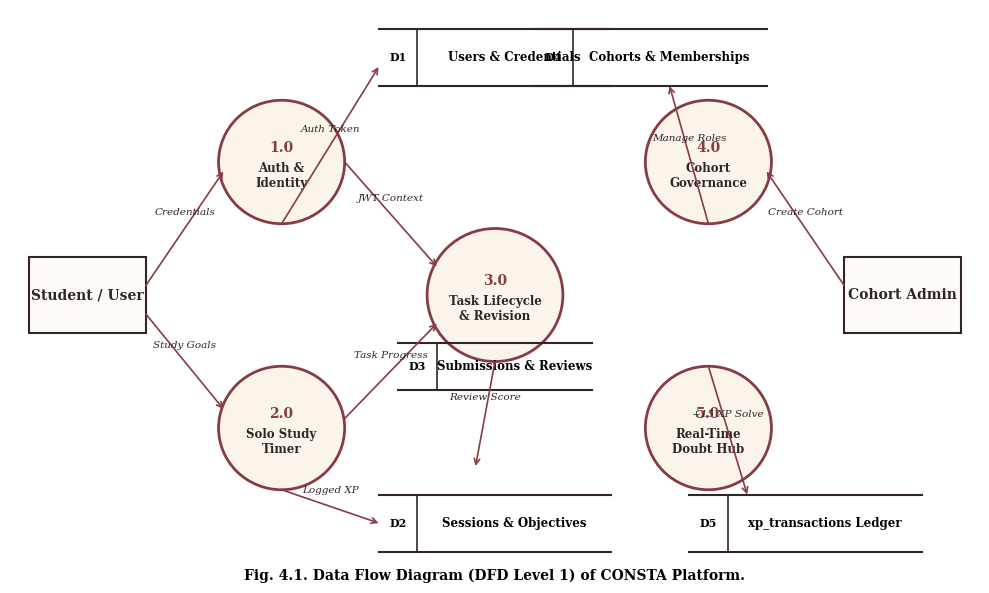
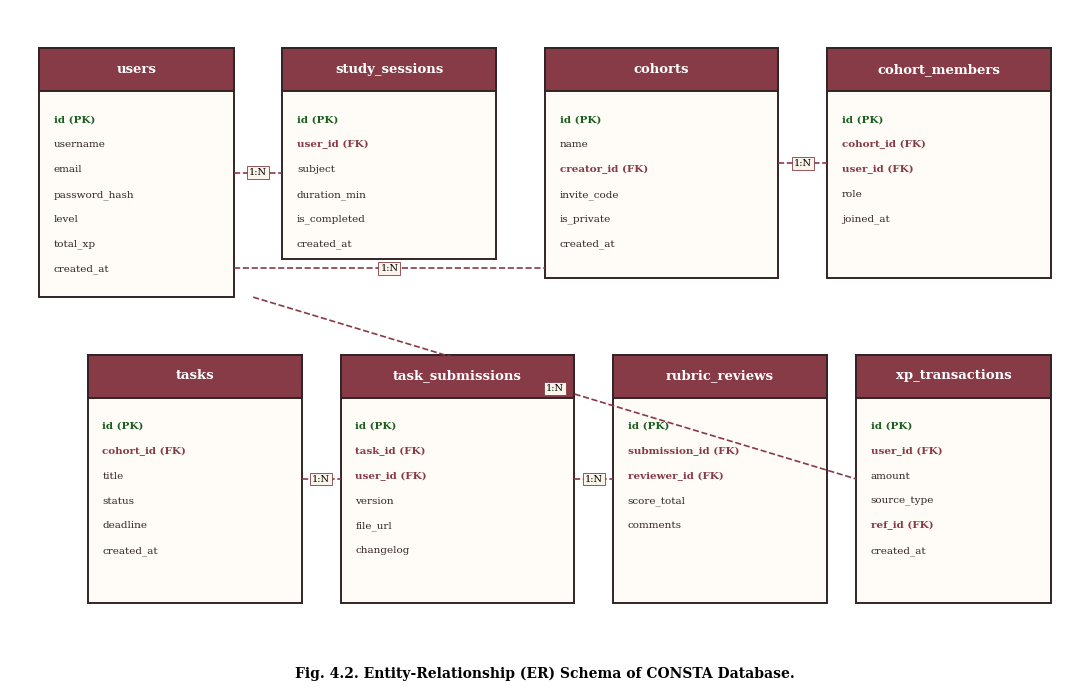
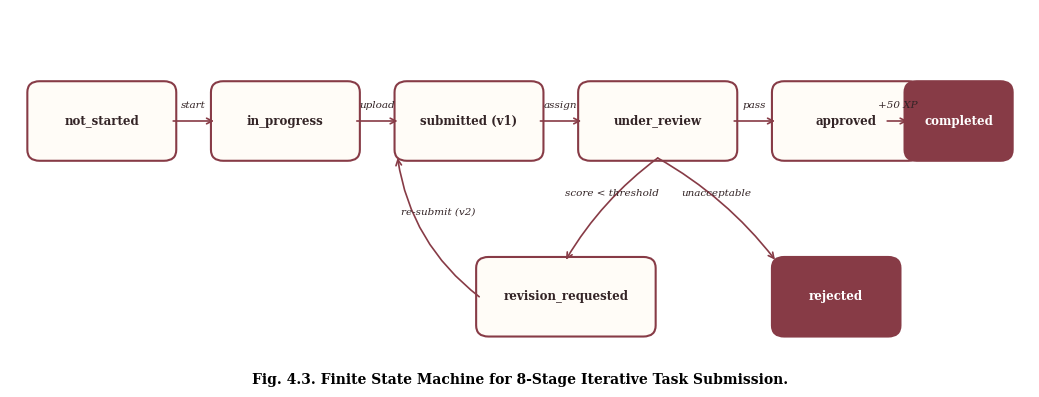
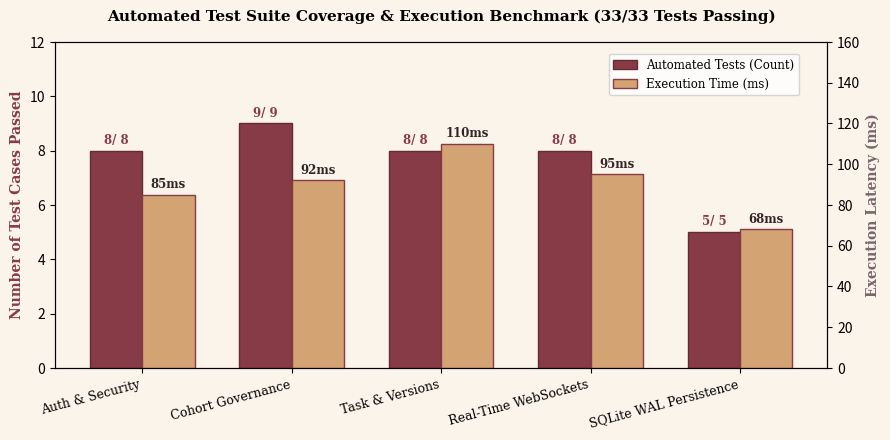

Reproduce these figures in Python, in order.
import matplotlib.pyplot as plt
import matplotlib.patches as patches
import os

os.makedirs('d:/consta/report/figures', exist_ok=True)

# 1. Figure: DFD Level 1 (Data Flow Diagram)
fig, ax = plt.subplots(figsize=(10, 6), dpi=300)
ax.set_xlim(0, 100)
ax.set_ylim(0, 60)
ax.axis('off')

def draw_proc(x, y, r, num, title):
    c = plt.Circle((x, y), r, facecolor='#FAF4EB', edgecolor='#873B46', lw=2)
    ax.add_patch(c)
    ax.text(x, y + 1.5, f"{num}", ha='center', va='center', fontfamily='serif', fontsize=10, fontweight='bold', color='#873B46')
    ax.text(x, y - 1.5, title, ha='center', va='center', fontfamily='serif', fontsize=8.5, fontweight='bold', color='#332426')

def draw_entity(x, y, w, h, name):
    r = patches.Rectangle((x, y), w, h, facecolor='#FFFCF7', edgecolor='#332426', lw=1.5)
    ax.add_patch(r)
    ax.text(x + w/2, y + h/2, name, ha='center', va='center', fontfamily='serif', fontsize=10, fontweight='bold', color='#332426')

def draw_store(x, y, w, h, id_str, name):
    ax.plot([x, x+w], [y+h, y+h], color='#332426', lw=1.5)
    ax.plot([x, x+w], [y, y], color='#332426', lw=1.5)
    ax.plot([x+4, x+4], [y, y+h], color='#332426', lw=1.2)
    ax.text(x+2, y+h/2, id_str, ha='center', va='center', fontfamily='serif', fontsize=8, fontweight='bold')
    ax.text(x+4+(w-4)/2, y+h/2, name, ha='center', va='center', fontfamily='serif', fontsize=8.5, fontweight='bold')

def draw_arrow(x1, y1, x2, y2, label="", rad=0.0):
    ax.annotate("", xy=(x2, y2), xytext=(x1, y1),
                arrowprops=dict(arrowstyle="->", color="#873B46", lw=1.2, shrinkA=0, shrinkB=0,
                                connectionstyle=f"arc3,rad={rad}"))
    if label:
        mx, my = (x1+x2)/2, (y1+y2)/2
        ax.text(mx, my+1.2, label, ha='center', va='bottom', fontfamily='serif', fontsize=7.5, fontstyle='italic', color='#332426')

# Entities
draw_entity(2, 26, 12, 8, "Student / User")
draw_entity(86, 26, 12, 8, "Cohort Admin")

# Processes
draw_proc(28, 44, 6.5, "1.0", "Auth &\nIdentity")
draw_proc(28, 16, 6.5, "2.0", "Solo Study\nTimer")
draw_proc(50, 30, 7.0, "3.0", "Task Lifecycle\n& Revision")
draw_proc(72, 44, 6.5, "4.0", "Cohort\nGovernance")
draw_proc(72, 16, 6.5, "5.0", "Real-Time\nDoubt Hub")

# Data Stores
draw_store(38, 52, 24, 6, "D1", "Users & Credentials")
draw_store(38, 3, 24, 6, "D2", "Sessions & Objectives")
draw_store(40, 20, 20, 5, "D3", "Submissions & Reviews")
draw_store(54, 52, 24, 6, "D4", "Cohorts & Memberships")
draw_store(70, 3, 24, 6, "D5", "xp_transactions Ledger")

# Connecting lines
draw_arrow(14, 31, 22, 43, "Credentials")
draw_arrow(14, 28, 22, 18, "Study Goals")
draw_arrow(28, 37.5, 38, 54, "Auth Token")
draw_arrow(28, 9.5, 38, 6, "Logged XP")
draw_arrow(86, 31, 78, 43, "Create Cohort")
draw_arrow(72, 37.5, 68, 52, "Manage Roles")
draw_arrow(34.5, 44, 44, 33, "JWT Context")
draw_arrow(34.5, 17, 44, 27, "Task Progress")
draw_arrow(50, 23, 48, 12, "Review Score")
draw_arrow(72, 22.5, 76, 9, "+15 XP Solve")

fig.text(0.5, 0.02, "Fig. 4.1. Data Flow Diagram (DFD Level 1) of CONSTA Platform.", ha='center', va='bottom', fontfamily='serif', fontsize=10, fontweight='bold')
plt.tight_layout()
plt.savefig('d:/consta/report/figures/fig_dfd_level1.png', dpi=300, bbox_inches='tight')
plt.close()

# 2. Figure: Entity-Relationship (ER) Diagram
fig, ax = plt.subplots(figsize=(11, 7), dpi=300)
ax.set_xlim(0, 110)
ax.set_ylim(0, 70)
ax.axis('off')

def draw_er_table(x, y, w, h, name, fields):
    r = patches.Rectangle((x, y), w, h, facecolor='#FFFCF7', edgecolor='#332426', lw=1.4)
    ax.add_patch(r)
    hr = patches.Rectangle((x, y + h - 4.5), w, 4.5, facecolor='#873B46', edgecolor='#332426', lw=1.4)
    ax.add_patch(hr)
    ax.text(x + w/2, y + h - 2.2, name, ha='center', va='center', fontfamily='serif', fontsize=9.5, fontweight='bold', color='#FFFFFF')
    cy = y + h - 7.5
    for f, is_pk in fields:
        pk_tag = " (PK)" if is_pk == 'PK' else (" (FK)" if is_pk == 'FK' else "")
        ax.text(x + 1.5, cy, f + pk_tag, ha='left', va='center', fontfamily='serif', fontsize=7.5,
                fontweight='bold' if is_pk else 'normal', color='#1B5E20' if is_pk == 'PK' else ('#873B46' if is_pk == 'FK' else '#332426'))
        cy -= 2.6

# Tables
draw_er_table(3, 40, 20, 26, "users", [("id", "PK"), ("username", ""), ("email", ""), ("password_hash", ""), ("level", ""), ("total_xp", ""), ("created_at", "")])
draw_er_table(28, 44, 22, 22, "study_sessions", [("id", "PK"), ("user_id", "FK"), ("subject", ""), ("duration_min", ""), ("is_completed", ""), ("created_at", "")])
draw_er_table(55, 42, 24, 24, "cohorts", [("id", "PK"), ("name", ""), ("creator_id", "FK"), ("invite_code", ""), ("is_private", ""), ("created_at", "")])
draw_er_table(84, 42, 23, 24, "cohort_members", [("id", "PK"), ("cohort_id", "FK"), ("user_id", "FK"), ("role", ""), ("joined_at", "")])

draw_er_table(8, 8, 22, 26, "tasks", [("id", "PK"), ("cohort_id", "FK"), ("title", ""), ("status", ""), ("deadline", ""), ("created_at", "")])
draw_er_table(34, 8, 24, 26, "task_submissions", [("id", "PK"), ("task_id", "FK"), ("user_id", "FK"), ("version", ""), ("file_url", ""), ("changelog", "")])
draw_er_table(62, 8, 22, 26, "rubric_reviews", [("id", "PK"), ("submission_id", "FK"), ("reviewer_id", "FK"), ("score_total", ""), ("comments", "")])
draw_er_table(87, 8, 20, 26, "xp_transactions", [("id", "PK"), ("user_id", "FK"), ("amount", ""), ("source_type", ""), ("ref_id", "FK"), ("created_at", "")])

# Relationships
def draw_er_rel(x1, y1, x2, y2, label="1:N"):
    ax.plot([x1, x2], [y1, y2], color='#873B46', lw=1.2, ls='--')
    mx, my = (x1+x2)/2, (y1+y2)/2
    ax.text(mx, my, label, ha='center', va='center', fontfamily='serif', fontsize=7, bbox=dict(boxstyle="square,pad=0.2", fc="#FAF4EB", ec="#873B46", lw=0.6))

draw_er_rel(23, 53, 28, 53, "1:N")
draw_er_rel(23, 43, 55, 43, "1:N")
draw_er_rel(79, 54, 84, 54, "1:N")
draw_er_rel(30, 21, 34, 21, "1:N")
draw_er_rel(58, 21, 62, 21, "1:N")
draw_er_rel(25, 40, 87, 21, "1:N")

fig.text(0.5, 0.02, "Fig. 4.2. Entity-Relationship (ER) Schema of CONSTA Database.", ha='center', va='bottom', fontfamily='serif', fontsize=10, fontweight='bold')
plt.tight_layout()
plt.savefig('d:/consta/report/figures/fig_er_diagram.png', dpi=300, bbox_inches='tight')
plt.close()

# 3. Figure: 8-Stage Task State Machine
fig, ax = plt.subplots(figsize=(10.5, 4), dpi=300)
ax.set_xlim(0, 100)
ax.set_ylim(0, 40)
ax.axis('off')

def draw_state(x, y, w, h, name, is_end=False):
    r = patches.FancyBboxPatch((x, y), w, h, boxstyle="round,pad=0.3,rounding_size=1.2",
                               facecolor="#873B46" if is_end else "#FFFCF7",
                               edgecolor="#873B46", lw=1.5)
    ax.add_patch(r)
    ax.text(x + w/2, y + h/2, name, ha='center', va='center', fontfamily='serif',
            fontsize=8.5, fontweight='bold', color="#FFFFFF" if is_end else "#332426")

draw_state(2, 24, 14, 8, "not_started")
draw_state(20, 24, 14, 8, "in_progress")
draw_state(38, 24, 14, 8, "submitted (v1)")
draw_state(56, 24, 15, 8, "under_review")

draw_state(75, 24, 14, 8, "approved")
draw_state(88, 24, 10, 8, "completed", is_end=True)

draw_state(46, 5, 17, 8, "revision_requested")
draw_state(75, 5, 12, 8, "rejected", is_end=True)

# Transitions
draw_arrow(16, 28, 20, 28, "start")
draw_arrow(34, 28, 38, 28, "upload")
draw_arrow(52, 28, 56, 28, "assign")
draw_arrow(71, 28, 75, 28, "pass")
draw_arrow(86, 28, 88, 28, "+50 XP")

# Branching
draw_arrow(63.5, 24, 54.5, 13, "score < threshold", rad=0.1)
draw_arrow(46, 9, 38, 24, "re-submit (v2)", rad=-0.2)
draw_arrow(63.5, 24, 75, 13, "unacceptable", rad=-0.1)

fig.text(0.5, 0.02, "Fig. 4.3. Finite State Machine for 8-Stage Iterative Task Submission.", ha='center', va='bottom', fontfamily='serif', fontsize=10, fontweight='bold')
plt.tight_layout()
plt.savefig('d:/consta/report/figures/fig_task_state_machine.png', dpi=300, bbox_inches='tight')
plt.close()

# 4. Figure: Test Suite Verification Benchmark Chart
fig, ax = plt.subplots(figsize=(9, 4.5), dpi=300)
modules = ['Auth & Security', 'Cohort Governance', 'Task & Versions', 'Real-Time WebSockets', 'SQLite WAL Persistence']
tests = [8, 9, 8, 8, 5]
times = [85, 92, 110, 95, 68] # ms

x = range(len(modules))
width = 0.35

ax.set_facecolor('#FAF4EB')
fig.patch.set_facecolor('#FAF4EB')

rects1 = ax.bar([i - width/2 for i in x], tests, width, label='Automated Tests (Count)', color='#873B46', edgecolor='#642B35')
ax2 = ax.twinx()
rects2 = ax2.bar([i + width/2 for i in x], times, width, label='Execution Time (ms)', color='#D4A373', edgecolor='#873B46')

ax.set_ylabel('Number of Test Cases Passed', fontfamily='serif', fontsize=10, fontweight='bold', color='#873B46')
ax2.set_ylabel('Execution Latency (ms)', fontfamily='serif', fontsize=10, fontweight='bold', color='#78666A')
ax.set_xticks(list(x))
ax.set_xticklabels(modules, fontfamily='serif', fontsize=9, rotation=15, ha='right')

ax.set_ylim(0, 12)
ax2.set_ylim(0, 160)

for rect in rects1:
    h = rect.get_height()
    ax.annotate(f'{int(h)}/ {int(h)}', xy=(rect.get_x() + rect.get_width()/2, h), xytext=(0, 3),
                textcoords="offset points", ha='center', va='bottom', fontfamily='serif', fontsize=8.5, fontweight='bold', color='#873B46')

for rect in rects2:
    h = rect.get_height()
    ax2.annotate(f'{int(h)}ms', xy=(rect.get_x() + rect.get_width()/2, h), xytext=(0, 3),
                 textcoords="offset points", ha='center', va='bottom', fontfamily='serif', fontsize=8.5, fontweight='bold', color='#332426')

ax.set_title("Automated Test Suite Coverage & Execution Benchmark (33/33 Tests Passing)", fontfamily='serif', fontsize=11, fontweight='bold', pad=15)
fig.legend(loc='upper right', bbox_to_anchor=(0.9, 0.88), prop={'family': 'serif', 'size': 8.5})

plt.tight_layout()
plt.savefig('d:/consta/report/figures/fig_test_benchmarks.png', dpi=300, bbox_inches='tight')
plt.close()

print("All 4 report figures successfully generated in d:/consta/report/figures/")
